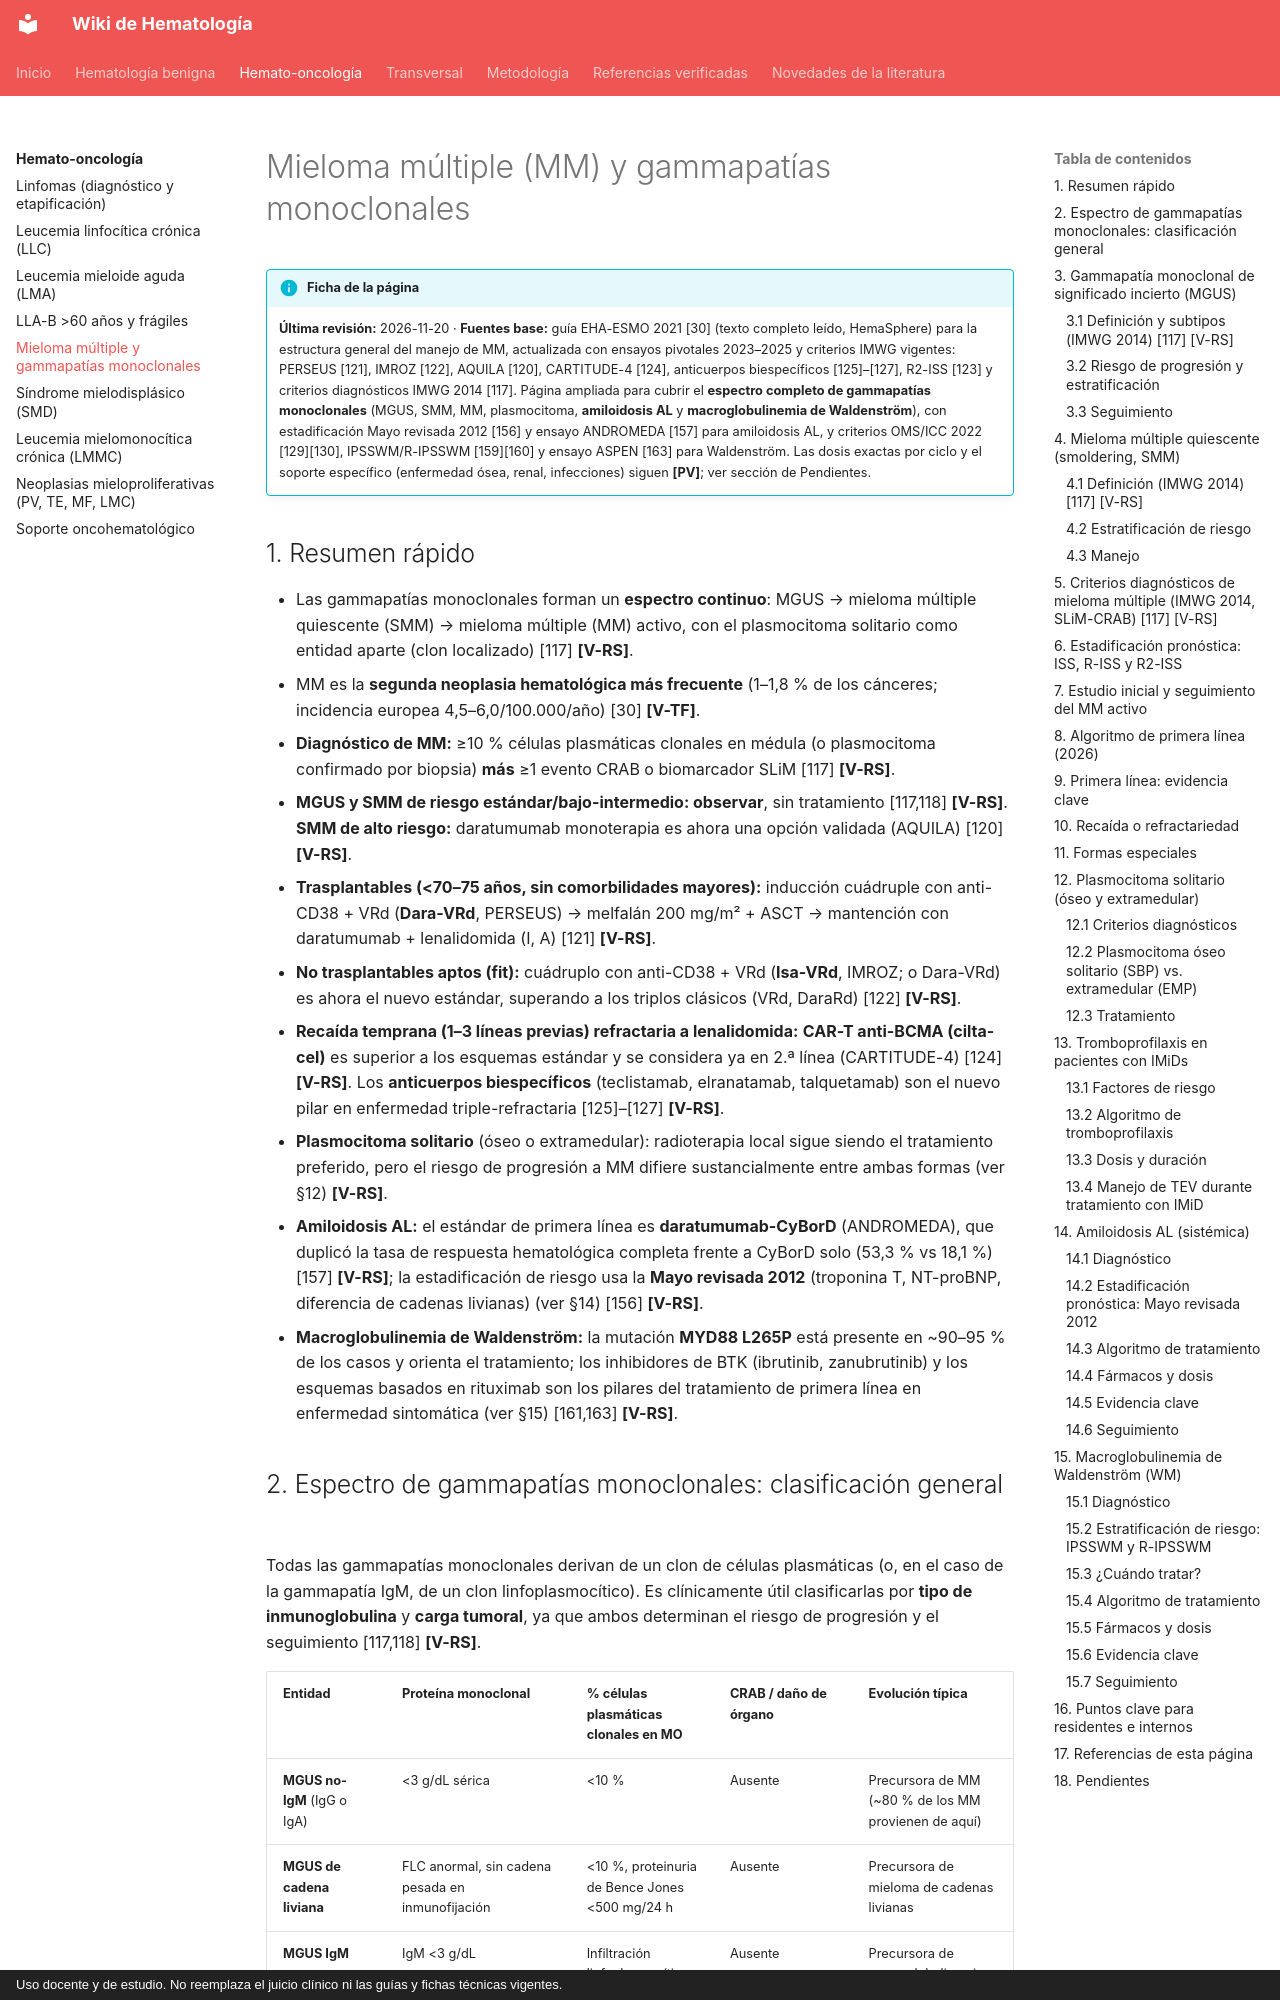

repository: WikiHematoHPM/wiki-hematologia · page: hemato-onco/mieloma/index.html · generator: mkdocs · copyright: Uso docente y de estudio. No reemplaza el juicio clínico ni las guías y fichas técnicas vigentes.

# Mieloma múltiple (MM) y gammapatías monoclonales

!!! info "Ficha de la página"
    **Última revisión:** 2026-11-20 · **Fuentes base:** guía EHA-ESMO 2021 [30] (texto completo leído, HemaSphere) para la estructura general del manejo de MM, actualizada con ensayos pivotales 2023–2025 y criterios IMWG vigentes: PERSEUS [121], IMROZ [122], AQUILA [120], CARTITUDE-4 [124], anticuerpos biespecíficos [125]–[127], R2-ISS [123] y criterios diagnósticos IMWG 2014 [117]. Página ampliada para cubrir el **espectro completo de gammapatías monoclonales** (MGUS, SMM, MM, plasmocitoma, **amiloidosis AL** y **macroglobulinemia de Waldenström**), con estadificación Mayo revisada 2012 [156] y ensayo ANDROMEDA [157] para amiloidosis AL, y criterios OMS/ICC 2022 [129][130], IPSSWM/R-IPSSWM [159][160] y ensayo ASPEN [163] para Waldenström. Las dosis exactas por ciclo y el soporte específico (enfermedad ósea, renal, infecciones) siguen **[PV]**; ver sección de Pendientes.

## 1. Resumen rápido

- Las gammapatías monoclonales forman un **espectro continuo**: MGUS → mieloma múltiple quiescente (SMM) → mieloma múltiple (MM) activo, con el plasmocitoma solitario como entidad aparte (clon localizado) [117] **[V-RS]**.
- MM es la **segunda neoplasia hematológica más frecuente** (1–1,8 % de los cánceres; incidencia europea 4,5–6,0/100.000/año) [30] **[V-TF]**.
- **Diagnóstico de MM:** ≥10 % células plasmáticas clonales en médula (o plasmocitoma confirmado por biopsia) **más** ≥1 evento CRAB o biomarcador SLiM [117] **[V-RS]**.
- **MGUS y SMM de riesgo estándar/bajo-intermedio: observar**, sin tratamiento [117,118] **[V-RS]**. **SMM de alto riesgo:** daratumumab monoterapia es ahora una opción validada (AQUILA) [120] **[V-RS]**.
- **Trasplantables (<70–75 años, sin comorbilidades mayores):** inducción cuádruple con anti-CD38 + VRd (**Dara-VRd**, PERSEUS) → melfalán 200 mg/m² + ASCT → mantención con daratumumab + lenalidomida (I, A) [121] **[V-RS]**.
- **No trasplantables aptos (fit):** cuádruplo con anti-CD38 + VRd (**Isa-VRd**, IMROZ; o Dara-VRd) es ahora el nuevo estándar, superando a los triplos clásicos (VRd, DaraRd) [122] **[V-RS]**.
- **Recaída temprana (1–3 líneas previas) refractaria a lenalidomida:** **CAR-T anti-BCMA (cilta-cel)** es superior a los esquemas estándar y se considera ya en 2.ª línea (CARTITUDE-4) [124] **[V-RS]**. Los **anticuerpos biespecíficos** (teclistamab, elranatamab, talquetamab) son el nuevo pilar en enfermedad triple-refractaria [125]–[127] **[V-RS]**.
- **Plasmocitoma solitario** (óseo o extramedular): radioterapia local sigue siendo el tratamiento preferido, pero el riesgo de progresión a MM difiere sustancialmente entre ambas formas (ver §12) **[V-RS]**.
- **Amiloidosis AL:** el estándar de primera línea es **daratumumab-CyBorD** (ANDROMEDA), que duplicó la tasa de respuesta hematológica completa frente a CyBorD solo (53,3 % vs 18,1 %) [157] **[V-RS]**; la estadificación de riesgo usa la **Mayo revisada 2012** (troponina T, NT-proBNP, diferencia de cadenas livianas) (ver §14) [156] **[V-RS]**.
- **Macroglobulinemia de Waldenström:** la mutación **MYD88 L265P** está presente en ~90–95 % de los casos y orienta el tratamiento; los inhibidores de BTK (ibrutinib, zanubrutinib) y los esquemas basados en rituximab son los pilares del tratamiento de primera línea en enfermedad sintomática (ver §15) [161,163] **[V-RS]**.
